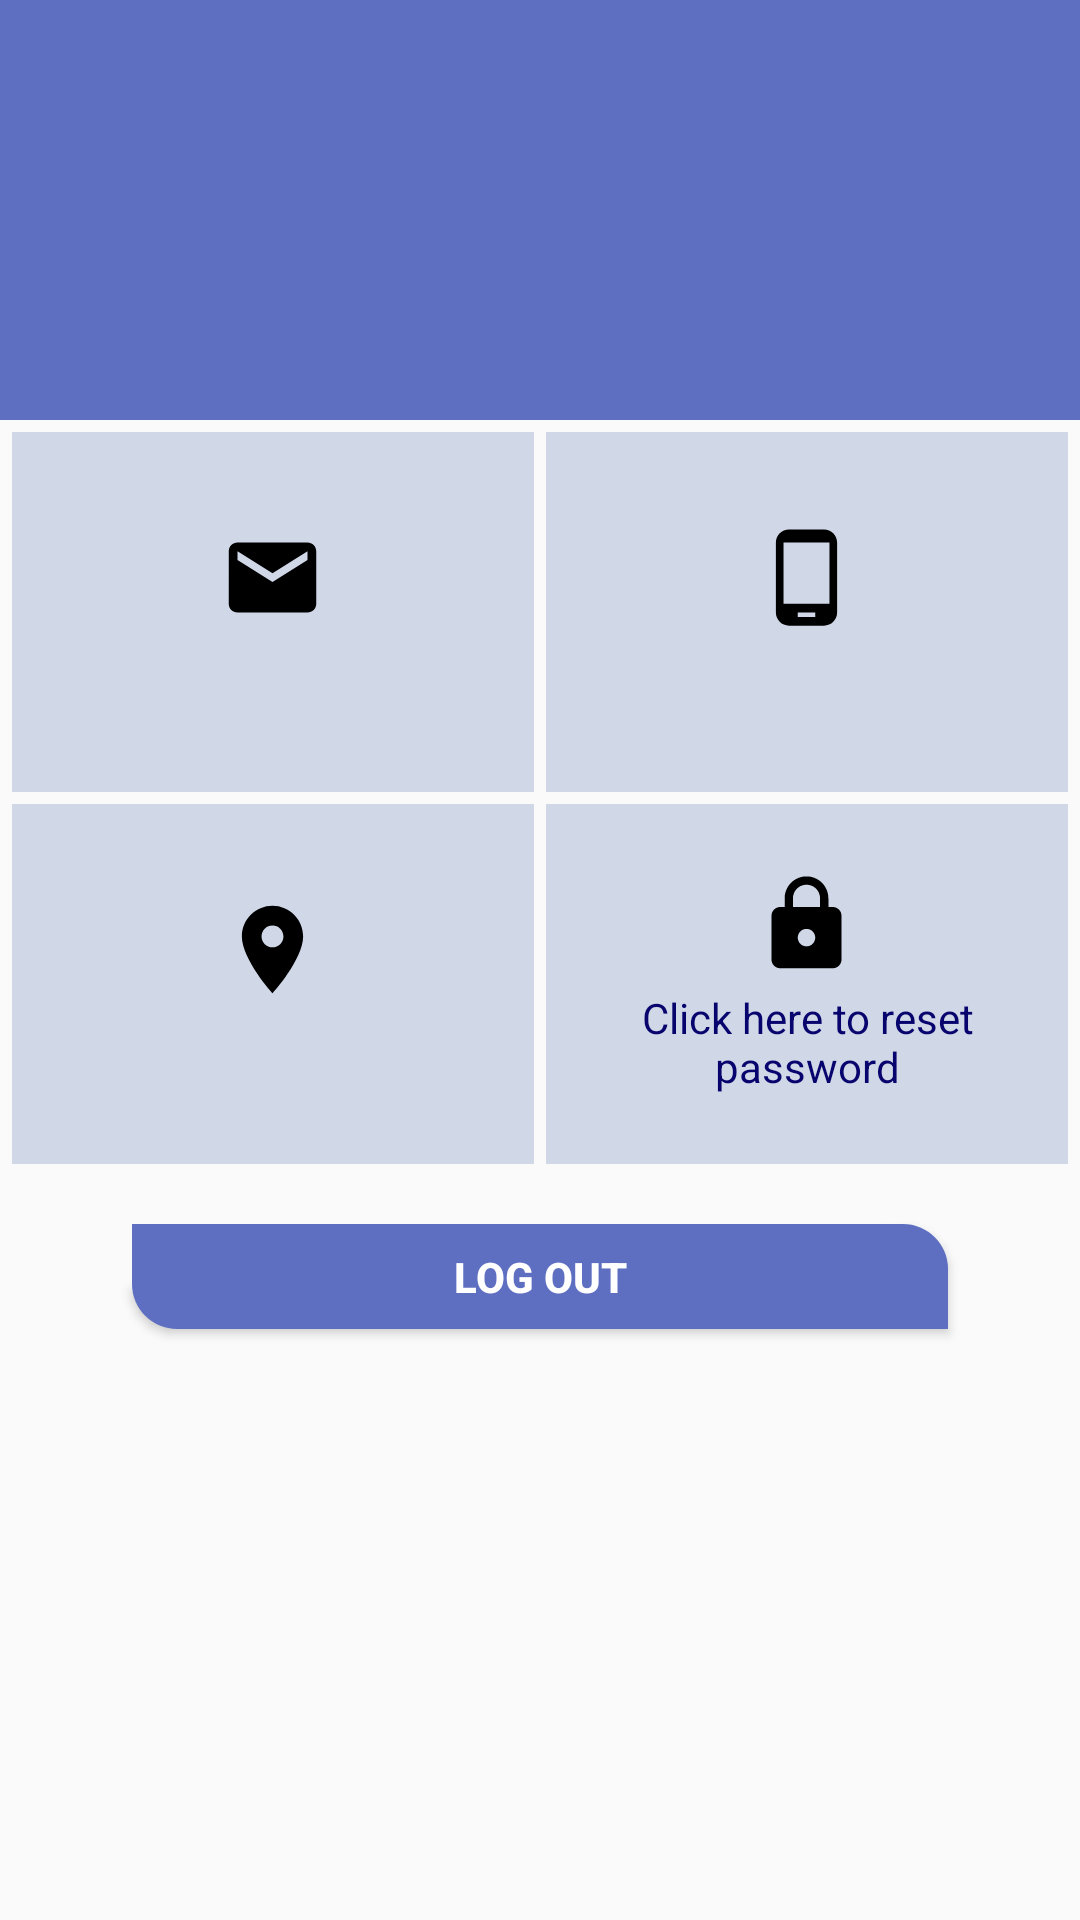

Reconstruct the res/layout file that produces this screen, plus the resources it refers to.
<!-- AndroidManifest.xml: application theme AppTheme -->
<!-- res/layout/fragment_profile.xml -->
<?xml version="1.0" encoding="utf-8"?>
<RelativeLayout xmlns:android="http://schemas.android.com/apk/res/android"
    android:layout_width="match_parent"
    android:layout_height="match_parent">

    <ScrollView
        android:layout_width="match_parent"
        android:layout_height="match_parent"
        android:layout_marginBottom="10dp">

        <LinearLayout
            android:layout_width="match_parent"
            android:layout_height="match_parent"
            android:orientation="vertical"
            android:gravity="center_horizontal">

            <TextView
                android:id="@+id/name"
                android:layout_width="match_parent"
                android:layout_height="140dp"
                android:textColor="@color/colorWhite"
                android:textStyle="bold"
                android:textSize="21sp"
                android:gravity="center_vertical|center_horizontal"
                android:background="@drawable/profile_rectangle"/>

            <LinearLayout
                android:layout_width="match_parent"
                android:layout_height="match_parent"
                android:orientation="vertical"
                android:layout_marginLeft="4dp"
                android:layout_marginRight="4dp"
                android:layout_marginTop="4dp">

                <LinearLayout
                    android:layout_width="match_parent"
                    android:layout_height="wrap_content"
                    android:orientation="horizontal">

                    <LinearLayout
                        android:layout_width="0dp"
                        android:layout_weight="0.5"
                        android:layout_height="120dp"
                        android:background="@color/colorGrey"
                        android:gravity="center_horizontal|center_vertical"
                        android:layout_marginRight="2dp"
                        android:orientation="vertical">

                        <TextView
                            android:layout_width="wrap_content"
                            android:layout_height="wrap_content"
                            android:background="@drawable/ic_email_black_35dp" />

                        <TextView
                            android:id="@+id/email"
                            android:layout_width="match_parent"
                            android:layout_height="wrap_content"
                            android:gravity="center_horizontal"
                            android:layout_marginTop="4dp"
                            android:textColor="@color/colorText" />

                    </LinearLayout>

                    <LinearLayout
                        android:layout_width="0dp"
                        android:layout_weight="0.5"
                        android:layout_height="120dp"
                        android:background="@color/colorGrey"
                        android:layout_marginLeft="2dp"
                        android:gravity="center_horizontal|center_vertical"
                        android:orientation="vertical">

                        <TextView
                            android:layout_width="wrap_content"
                            android:layout_height="wrap_content"
                            android:background="@drawable/ic_phone_android_black_35dp"/>

                        <TextView
                            android:id="@+id/mobile"
                            android:layout_width="match_parent"
                            android:layout_height="wrap_content"
                            android:gravity="center_horizontal"
                            android:layout_marginTop="4dp"
                            android:textColor="@color/colorText" />

                    </LinearLayout>

                </LinearLayout>

                <LinearLayout
                    android:layout_width="match_parent"
                    android:layout_height="wrap_content"
                    android:layout_marginTop="4dp"
                    android:orientation="horizontal">

                    <LinearLayout
                        android:layout_width="0dp"
                        android:layout_weight="0.5"
                        android:layout_height="120dp"
                        android:background="@color/colorGrey"
                        android:gravity="center_horizontal|center_vertical"
                        android:layout_marginRight="2dp"
                        android:orientation="vertical">

                        <TextView
                            android:layout_width="wrap_content"
                            android:layout_height="wrap_content"
                            android:background="@drawable/ic_location_on_black_24dp" />

                        <TextView
                            android:id="@+id/place"
                            android:layout_width="match_parent"
                            android:layout_height="wrap_content"
                            android:gravity="center_horizontal"
                            android:layout_marginTop="4dp"
                            android:textColor="@color/colorText" />

                    </LinearLayout>

                    <LinearLayout
                        android:layout_width="0dp"
                        android:layout_weight="0.5"
                        android:layout_height="120dp"
                        android:background="@color/colorGrey"
                        android:layout_marginLeft="2dp"
                        android:gravity="center_horizontal|center_vertical"
                        android:orientation="vertical">

                        <TextView
                            android:layout_width="wrap_content"
                            android:layout_height="wrap_content"
                            android:background="@drawable/ic_lock_black_35dp"/>

                        <TextView
                            android:id="@+id/passwordReset"
                            android:layout_width="match_parent"
                            android:layout_height="wrap_content"
                            android:gravity="center_horizontal"
                            android:text="@string/reset_pass"
                            android:layout_marginTop="4dp"
                            android:textColor="@color/colorBlue"/>

                    </LinearLayout>

                </LinearLayout>

                <Button
                    android:id="@+id/log_out"
                    android:layout_width="match_parent"
                    android:layout_height="35dp"
                    android:layout_marginLeft="40dp"
                    android:layout_marginTop="20dp"
                    android:layout_marginRight="40dp"
                    android:layout_marginBottom="10dp"
                    android:background="@drawable/bg_rectangle_button"
                    android:textColor="@color/colorWhite"
                    android:text="@string/log_out"
                    android:textStyle="bold" />
            </LinearLayout>

        </LinearLayout>

    </ScrollView>

</RelativeLayout>
<!-- resources referenced by this layout -->
<resources>
  <color name="colorBlue">#07056D</color>
  <color name="colorGrey">#D0D8E8</color>
  <color name="colorText">#121212</color>
  <color name="colorWhite">#ffffffff</color>
  <!-- drawable bg_rectangle_button (drawable) -->
  <?xml version="1.0" encoding="utf-8"?>
  <shape xmlns:android="http://schemas.android.com/apk/res/android">
      <solid android:color="@color/colorPrimary"/>
      <corners  android:bottomLeftRadius="15dp"
          android:bottomRightRadius="0dp"
          android:topLeftRadius="0dp"
          android:topRightRadius="15dp"/>
      <padding android:left="0dp"
          android:bottom="0dp"
          android:right="0dp"
          android:top="0dp"/>
  </shape>
  <!-- drawable ic_email_black_35dp (drawable) -->
  <vector xmlns:android="http://schemas.android.com/apk/res/android"
          android:width="35dp"
          android:height="35dp"
          android:viewportWidth="24.0"
          android:viewportHeight="24.0">
      <path
          android:fillColor="#FF000000"
          android:pathData="M20,4L4,4c-1.1,0 -1.99,0.9 -1.99,2L2,18c0,1.1 0.9,2 2,2h16c1.1,0 2,-0.9 2,-2L22,6c0,-1.1 -0.9,-2 -2,-2zM20,8l-8,5 -8,-5L4,6l8,5 8,-5v2z"/>
  </vector>
  <!-- drawable ic_location_on_black_24dp (drawable) -->
  <vector xmlns:android="http://schemas.android.com/apk/res/android"
          android:width="35dp"
          android:height="35dp"
          android:viewportWidth="24.0"
          android:viewportHeight="24.0">
      <path
          android:fillColor="#FF000000"
          android:pathData="M12,2C8.13,2 5,5.13 5,9c0,5.25 7,13 7,13s7,-7.75 7,-13c0,-3.87 -3.13,-7 -7,-7zM12,11.5c-1.38,0 -2.5,-1.12 -2.5,-2.5s1.12,-2.5 2.5,-2.5 2.5,1.12 2.5,2.5 -1.12,2.5 -2.5,2.5z"/>
  </vector>
  <!-- drawable ic_lock_black_35dp (drawable) -->
  <vector xmlns:android="http://schemas.android.com/apk/res/android"
          android:width="35dp"
          android:height="35dp"
          android:viewportWidth="24.0"
          android:viewportHeight="24.0">
      <path
          android:fillColor="#FF000000"
          android:pathData="M18,8h-1L17,6c0,-2.76 -2.24,-5 -5,-5S7,3.24 7,6v2L6,8c-1.1,0 -2,0.9 -2,2v10c0,1.1 0.9,2 2,2h12c1.1,0 2,-0.9 2,-2L20,10c0,-1.1 -0.9,-2 -2,-2zM12,17c-1.1,0 -2,-0.9 -2,-2s0.9,-2 2,-2 2,0.9 2,2 -0.9,2 -2,2zM15.1,8L8.9,8L8.9,6c0,-1.71 1.39,-3.1 3.1,-3.1 1.71,0 3.1,1.39 3.1,3.1v2z"/>
  </vector>
  <!-- drawable ic_phone_android_black_35dp (drawable) -->
  <vector xmlns:android="http://schemas.android.com/apk/res/android"
          android:width="35dp"
          android:height="35dp"
          android:viewportWidth="24.0"
          android:viewportHeight="24.0">
      <path
          android:fillColor="#FF000000"
          android:pathData="M16,1L8,1C6.34,1 5,2.34 5,4v16c0,1.66 1.34,3 3,3h8c1.66,0 3,-1.34 3,-3L19,4c0,-1.66 -1.34,-3 -3,-3zM14,21h-4v-1h4v1zM17.25,18L6.75,18L6.75,4h10.5v14z"/>
  </vector>
  <!-- drawable profile_rectangle (drawable) -->
  <?xml version="1.0" encoding="utf-8"?>
  <shape xmlns:android="http://schemas.android.com/apk/res/android">
      <solid android:color="@color/colorPrimary"/>
      <corners
          android:bottomLeftRadius="0dp"
          android:bottomRightRadius="0dp"
          android:topLeftRadius="0dp"
          android:topRightRadius="0dp"/>
  </shape>
  <string name="log_out">Log out</string>
  <string name="reset_pass">Click here to reset password</string>
  <style name="AppTheme" parent="Theme.AppCompat.Light.DarkActionBar">
          
          <item name="colorPrimary">@color/colorPrimary</item>
          <item name="colorPrimaryDark">@color/colorPrimary</item>
          <item name="colorAccent">@color/colorAccent</item>
          <item name="colorSurface">@color/colorAccent</item>
          <item name="actionMenuTextAppearance">@style/ActionBar.nameText</item>
          
      </style>
  <color name="colorPrimary">#5e6fc2</color>
  <color name="colorAccent">#121212</color>
  <style name="ActionBar.nameText" parent="TextAppearance.AppCompat.Widget.ActionBar.Title">
          <item name="android:textSize">16sp</item>
      </style>
</resources>
